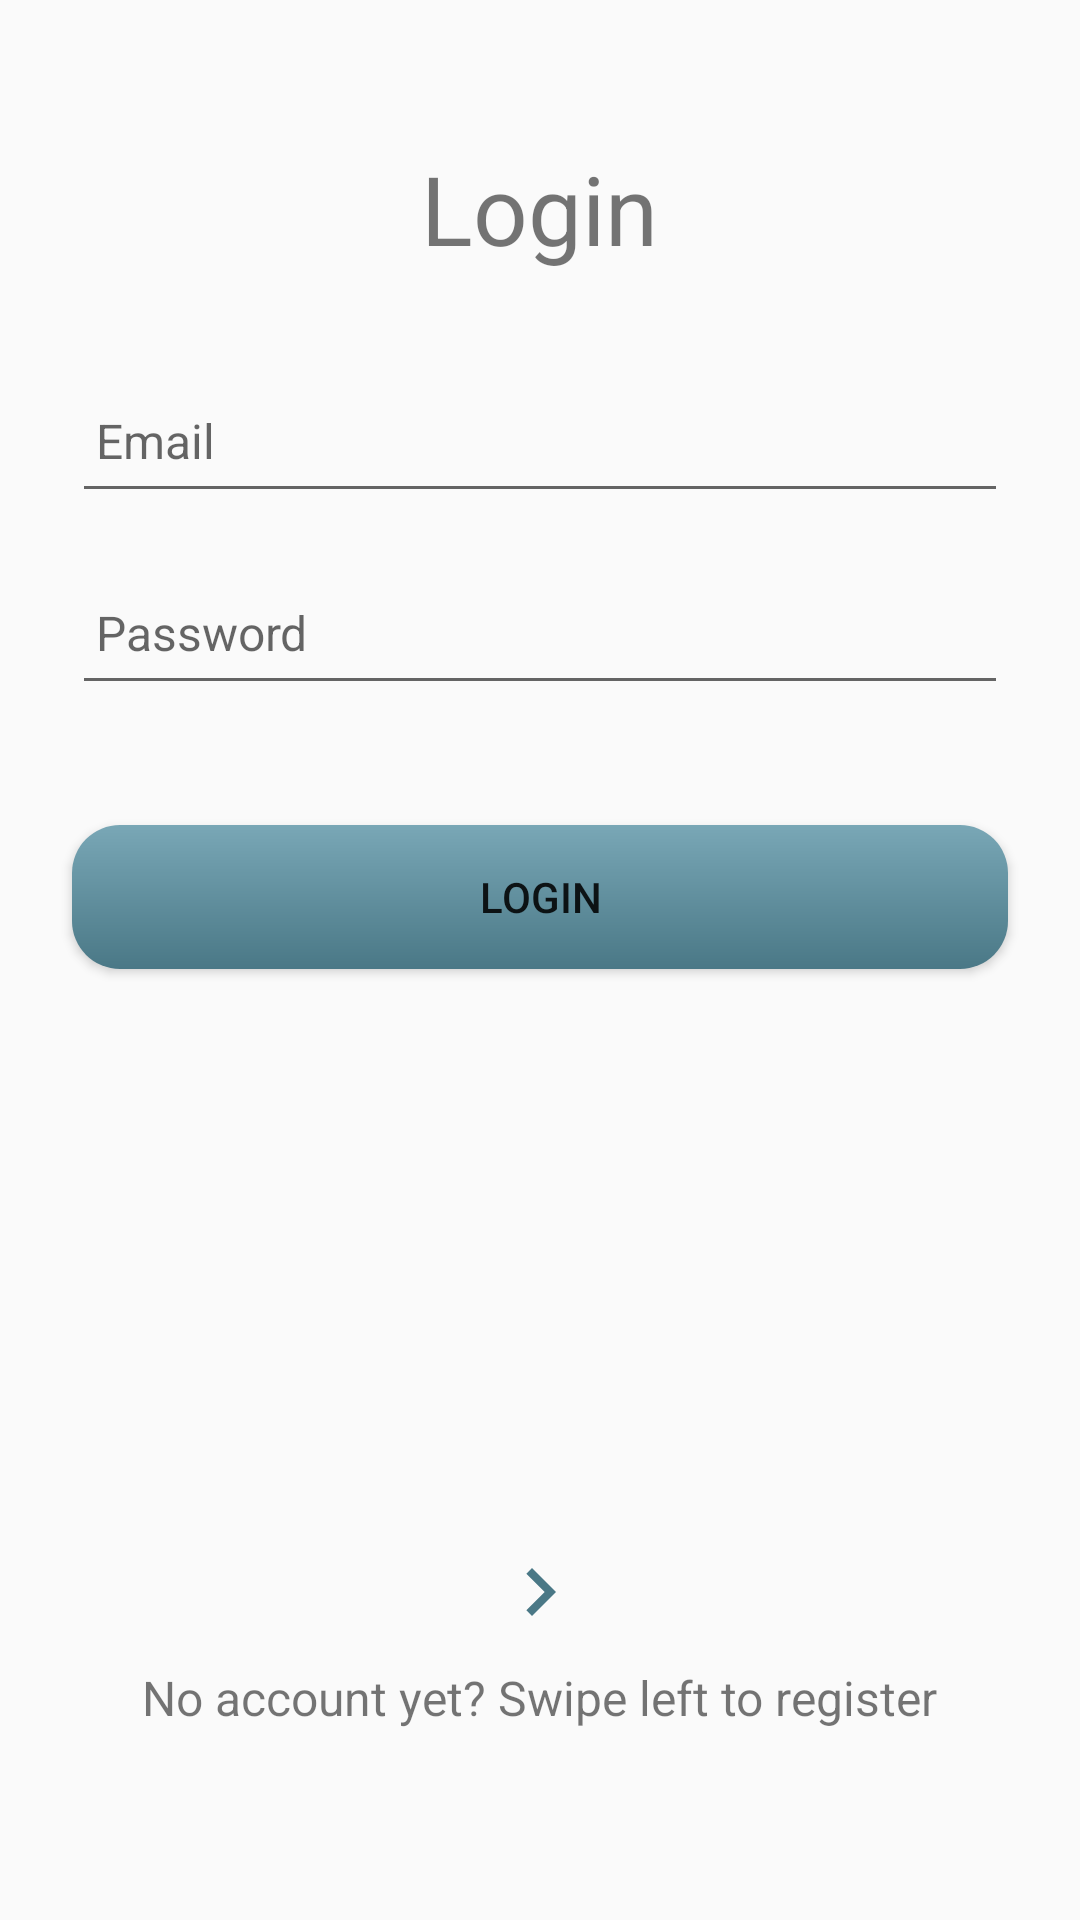

This screen was rendered from an Android layout file. Write that file and the resources it references.
<!-- AndroidManifest.xml: application theme AppTheme -->
<!-- res/layout/fragment_login.xml -->
<?xml version="1.0" encoding="utf-8"?>
<LinearLayout
    xmlns:android="http://schemas.android.com/apk/res/android"
    android:layout_width="match_parent"
    android:layout_height="match_parent"
    android:orientation="vertical">

    <LinearLayout
        android:id="@+id/ll_create_account"
        android:layout_width="match_parent"
        android:layout_height="match_parent"
        android:orientation="vertical">
    <TextView
        android:layout_width="wrap_content"
        android:layout_height="wrap_content"
        android:layout_gravity="center"
        android:layout_marginTop="@dimen/margin_48dp"
        android:layout_marginBottom="@dimen/margin_32dp"
        android:text="@string/register_fragment_login"
        android:textSize="@dimen/text_size_super_title" />

    <EditText
        android:id="@+id/et_email"
        android:layout_width="match_parent"
        android:layout_height="@dimen/margin_48dp"
        android:hint="@string/register_fragment_email"
        android:layout_marginEnd="@dimen/margin_24dp"
        android:layout_marginStart="@dimen/margin_24dp"
        android:padding="@dimen/padding_8dp"
        android:inputType="textEmailAddress"
        android:layout_marginBottom="@dimen/margin_16dp"
        android:maxLength="50"
        android:textSize="@dimen/text_size_medium" />

    <EditText
        android:id="@+id/et_password"
        android:layout_width="match_parent"
        android:layout_height="@dimen/margin_48dp"
        android:hint="@string/register_fragment_password"
        android:layout_marginEnd="@dimen/margin_24dp"
        android:layout_marginStart="@dimen/margin_24dp"
        android:padding="@dimen/padding_8dp"
        android:layout_marginBottom="@dimen/margin_16dp"
        android:maxLength="20"
        android:inputType="textPassword"
        android:textSize="@dimen/text_size_medium" />

    <Button
        android:id="@+id/btn_login"
        android:layout_width="match_parent"
        android:layout_height="wrap_content"
        android:layout_marginEnd="@dimen/margin_24dp"
        android:layout_marginStart="@dimen/margin_24dp"
        android:layout_marginTop="@dimen/margin_24dp"
        android:layout_marginBottom="@dimen/margin_192dp"
        android:background="@drawable/my_button_bg"
        android:text="@string/register_fragment_login"/>

    <ImageView
        android:layout_width="@dimen/auth_fragment_swipe_image"
        android:layout_height="@dimen/auth_fragment_swipe_image"
        android:layout_gravity="center"
        android:layout_marginBottom="@dimen/margin_8dp"
        android:src="@drawable/ic_arrow_right"/>

    <TextView
        android:layout_width="wrap_content"
        android:layout_height="wrap_content"
        android:layout_gravity="center"
        android:text="@string/login_fragment_no_account"
        android:textSize="@dimen/text_size_medium" />
    </LinearLayout>

    <LinearLayout
        android:id="@+id/progress_bar"
        android:layout_width="match_parent"
        android:layout_height="match_parent">

        <ProgressBar
            android:layout_width="match_parent"
            android:layout_height="wrap_content"
            android:layout_gravity="center" />
    </LinearLayout>
</LinearLayout>
<!-- resources referenced by this layout -->
<resources>
  <dimen name="auth_fragment_swipe_image">32dp</dimen>
  <dimen name="margin_16dp">16dp</dimen>
  <dimen name="margin_192dp">192dp</dimen>
  <dimen name="margin_24dp">24dp</dimen>
  <dimen name="margin_32dp">32dp</dimen>
  <dimen name="margin_48dp">48dp</dimen>
  <dimen name="margin_8dp">8dp</dimen>
  <dimen name="padding_8dp">8dp</dimen>
  <dimen name="text_size_medium">16sp</dimen>
  <dimen name="text_size_super_title">32sp</dimen>
  <!-- drawable ic_arrow_right (drawable) -->
  <vector android:height="24dp"
      android:tint="@color/color_primary_dark"
      android:viewportHeight="24.0"
      android:viewportWidth="24.0"
      android:width="24dp"
      xmlns:android="http://schemas.android.com/apk/res/android">
      <path android:fillColor="#FF000000" android:pathData="M8.59,16.34l4.58,-4.59 -4.58,-4.59L10,5.75l6,6 -6,6z"/>
  </vector>
  <!-- drawable my_button_bg (drawable) -->
  <?xml version="1.0" encoding="utf-8"?>
  <shape xmlns:android="http://schemas.android.com/apk/res/android">
      <gradient android:startColor="@color/color_primary"
          android:endColor="@color/color_primary_dark"
          android:angle="270" />
      <corners android:radius="16dp" />
  </shape>
  <string name="login_fragment_no_account">No account yet? Swipe left to register</string>
  <string name="register_fragment_email">Email</string>
  <string name="register_fragment_login">Login</string>
  <string name="register_fragment_password">Password</string>
  <style name="AppTheme" parent="Theme.AppCompat.Light.NoActionBar">
          <item name="colorPrimary">@color/color_primary</item>
          <item name="colorPrimaryDark">@color/color_primary_dark</item>
          <item name="colorAccent">@color/color_accent</item>
      </style>
  <color name="color_primary_dark">#4a7886</color>
  <color name="color_primary">#79a7b6</color>
  <color name="color_accent">#678f9c</color>
</resources>
